Dataset: fastener_sorter_cls (GitHub, gyaneshpatil23-cmd/fastner-sorting-machine). Classes: bolt, no fastener, nut, rivet, screw, washer.

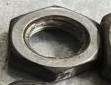
Label: nut

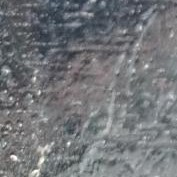
Label: no fastener

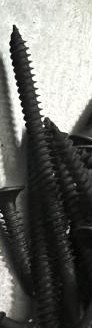
Label: screw

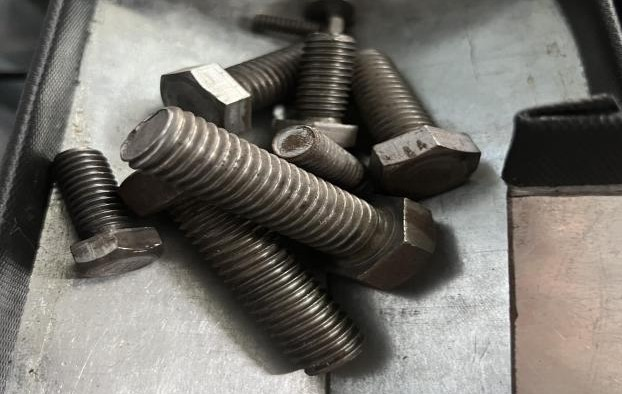
Label: bolt

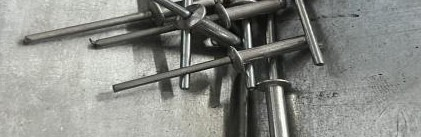
Label: rivet

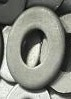
Label: washer
